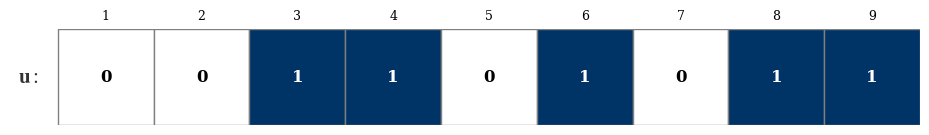

Reproduce this figure in Python. (Note: this script raises an exception after producing the figure.)
import matplotlib.pyplot as plt
import matplotlib.patches as patches
import numpy as np

plt.rcParams['font.family'] = 'serif'
plt.rcParams['font.serif'] = ['Cambria Math', 'Cambria', 'Times New Roman', 'DejaVu Serif', 'serif']
plt.rcParams['axes.unicode_minus'] = False 
plt.rcParams['mathtext.fontset'] = 'stix' 

def delete_bit(u, index_1based):
    if index_1based < 1 or index_1based > len(u): return u
    return u[:index_1based-1] + u[index_1based:]

def delete_burst(u, start_index_1based, length):
    if start_index_1based < 1: return u
    start = start_index_1based - 1
    return u[:start] + u[start + length:]

def sticky_insertion(u, index_1based, length=1):
    if index_1based < 1 or index_1based > len(u): return u
    idx = index_1based - 1
    bit = u[idx]
    return u[:idx+1] + [bit]*length + u[idx+1:]

def find_first_diff(seq1, seq2):
    limit = min(len(seq1), len(seq2))
    for i in range(limit):
        if seq1[i] != seq2[i]: return i + 1
    if len(seq1) != len(seq2): return limit + 1
    return -1

def plot_with_highlights(sequences, labels, highlights, title, filename):
    valid_seqs = [s for s in sequences if s is not None]
    if not valid_seqs: return
    max_len = max(len(s) for s in valid_seqs)
    n_rows = len(sequences)
    
    fig, ax = plt.subplots(figsize=(14, n_rows * 0.8 + 1.5))
    
    for r, seq in enumerate(sequences):
        y = n_rows - 1 - r
        label_text = labels[r] if labels[r] is not None else ""
        ax.text(-0.2, y + 0.5, label_text, va='center', ha='right', fontsize=15, fontweight='bold', color='#333333')
        
        if seq is None: continue
        for c in range(max_len):
            if c < len(seq):
                val = seq[c]
                facecolor = '#003366' if val == 1 else '#ffffff'
                textcolor = 'white' if val == 1 else 'black'
                edgecolor = 'gray'
                rect = patches.Rectangle((c, y), 1, 1, linewidth=1, edgecolor=edgecolor, facecolor=facecolor)
                ax.add_patch(rect)
                ax.text(c + 0.5, y + 0.5, str(val), va='center', ha='center', color=textcolor, fontsize=12, fontweight='bold')
    
    for h in highlights:
        r, c = h['row'], h['col']
        if r >= len(sequences) or sequences[r] is None: continue
        y = n_rows - 1 - r
        rect = patches.Rectangle((c, y), 1, 1, linewidth=h.get('lw', 3), edgecolor=h.get('color', 'red'), facecolor='none', zorder=10)
        ax.add_patch(rect)

    ax.set_xlim(-0.5, max_len)
    ax.set_ylim(0, n_rows)
    ax.set_aspect('equal')
    ax.axis('off')
    
    for c in range(max_len):
        ax.text(c + 0.5, n_rows + 0.1, str(c + 1), ha='center', fontsize=9, color='black')
    
    plt.subplots_adjust(left=0.25)
    plt.savefig(filename, bbox_inches='tight', dpi=300)
    plt.close()

def visualize_ex1_step():
    plot_with_highlights([[0,0,1,1,0,1,0,1,1]], [r"$\mathbf{u}:$"], [], "", "step_img/ex1_step.png")

def visualize_ex2_step():
    u = [0,0,1,1,0,1,0,1,1]
    u_d4 = delete_bit(u, 4)
    u_multi = u.copy()
    for idx in sorted([4, 7, 9], reverse=True):
        u_multi = delete_bit(u_multi, idx)
    u_burst = delete_burst(u, 3, 4) 

    seqs = [u, u_d4, u_multi, u_burst]
    labels = [r"$\mathbf{u}:$", r"$\mathbf{u}(\delta_4):$", r"$\mathbf{u}(\delta_{\{4,7,9\}}):$", r"$\mathbf{u}(\delta_{[3,4]}):$"]
    
    hlights = [
        {'row': 1, 'col': 3},
        {'row': 2, 'col': 3}, {'row': 2, 'col': 6}, {'row': 2, 'col': 8},
        {'row': 3, 'col': 2}, {'row': 3, 'col': 3}, {'row': 3, 'col': 4}, {'row': 3, 'col': 5}
    ]
    plot_with_highlights(seqs, labels, hlights, "", "step_img/ex2_step.png")

def visualize_ex3_step():
    u = [0,0,1,1,0,1,0,1,1]
    h1, h2, h3 = delete_bit(u, 3), delete_bit(u, 5), delete_bit(u, 7)
    labels = [r"$\mathbf{u}:$", r"$\text{Head}_1:$", r"$\text{Head}_2:$", r"$\text{Head}_3:$"]
    hlights = [{'row': 1, 'col': 2}, {'row': 2, 'col': 4}, {'row': 3, 'col': 6}]
    plot_with_highlights([u, h1, h2, h3], labels, hlights, "", "step_img/ex3_step.png")

def visualize_ex4_step():
    c = [0,0,1,1,0,1,0,1,1]
    c1, c2 = delete_bit(c, 3), delete_bit(c, 6)
    j1 = find_first_diff(c1, c2)
    decoded = c2[:j1] + c1[j1-1:]
    labels = [r"$\text{Origin}:$", r"$\mathbf{c}_1:$", r"$\mathbf{c}_2:$", None, r"$\text{Decode Result}:$"]
    hlights = [{'row': 1, 'col': j1-1}, {'row': 2, 'col': j1-1}, {'row': 4, 'col': j1-1, 'color': 'green'}]
    plot_with_highlights([c, c1, c2, None, decoded], labels, hlights, "", "step_img/ex4_step.png")

def visualize_ex5_step():
    c = [0,0,1,1,0,1,1,0,1,1]
    c1, c2 = delete_burst(c, 3, 2), delete_burst(c, 6, 2)
    j1 = find_first_diff(c1, c2)
    decoded = c2[:j1+1] + c1[j1-1:]
    labels = [r"$\text{Origin}:$", r"$\mathbf{c}_1:$", r"$\mathbf{c}_2:$", None, r"$\text{Decode Result}:$"]
    hlights = [{'row': 1, 'col': 2}, {'row': 2, 'col': 2}, {'row': 4, 'col': 2, 'color': 'green'}, {'row': 4, 'col': 3, 'color': 'green'}]
    plot_with_highlights([c, c1, c2, None, decoded], labels, hlights, "", "step_img/ex5_step.png")

def visualize_ex6_step():
    c = [0,0,1,1,0,1,1,0,1,1,1,0,0,1]
    c1 = delete_bit(delete_bit(list(c), 5), 3)
    c2 = delete_bit(delete_bit(list(c), 9), 7)
    c3 = delete_bit(delete_bit(list(c), 13), 11)
    j1, j2 = find_first_diff(c1, c2), find_first_diff(c2, c3)
    c_delta_12, c_delta_23 = c2[:j1] + c1[j1-1:], c3[:j2] + c2[j2-1:]
    j3 = find_first_diff(c_delta_12, c_delta_23)
    decoded = c_delta_23[:j3] + c_delta_12[j3-1:]
    labels = [r"$\text{Origin}:$", r"$\mathbf{c}_1:$", r"$\mathbf{c}_2:$", r"$\mathbf{c}_3:$", None, r"$\text{Merge } \mathbf{c}_1, \mathbf{c}_2:$", r"$\text{Merge } \mathbf{c}_2, \mathbf{c}_3:$", None, r"$\text{Decode Result}:$"]
    hlights = [{'row': 5, 'col': j1-1, 'color': 'green'}, {'row': 6, 'col': j2-1, 'color': 'green'}, {'row': 8, 'col': j3-1, 'color': 'green'}]
    plot_with_highlights([c, c1, c2, c3, None, c_delta_12, c_delta_23, None, decoded], labels, hlights, "", "step_img/ex6_step.png")

def visualize_ex7_step():
    u = [0,0,1,1,0,1,1]
    u_g4_3 = sticky_insertion(u, 4, 3)
    u_temp = sticky_insertion(u, 4, 2)
    u_multi = sticky_insertion(u_temp, 1, 1)
    
    labels = [r"$\mathbf{u}:$", r"$\mathbf{u}(\gamma_{[4,3]}):$", r"$\mathbf{u}(\gamma_{\{ [1,1], [4,2] \}}):$"]
    
    hlights = [
        {'row': 1, 'col': 4, 'color': 'green'}, {'row': 1, 'col': 5, 'color': 'green'}, {'row': 1, 'col': 6, 'color': 'green'},
        {'row': 2, 'col': 1, 'color': 'green'}, 
        {'row': 2, 'col': 5, 'color': 'green'}, {'row': 2, 'col': 6, 'color': 'green'}
    ]
    plot_with_highlights([u, u_g4_3, u_multi], labels, hlights, "", "step_img/ex7_step.png")

def visualize_ex8_step():
    c = [1,0,1,1,0,0,0,1,1,0,1,1,1,0,1,1,0,0,1,0]
    c1, c2, c3 = sticky_insertion(delete_bit(c, 5), 2, 1), sticky_insertion(delete_bit(c, 12), 9, 1), sticky_insertion(delete_bit(c, 19), 16, 1)
    j1 = 3; bit_to_insert = c2[j1-1]; c_test = c1[:j1-1] + [bit_to_insert] + c1[j1-1:]; j2 = find_first_diff(c_test, c2)
    c_double_1, c_corrected_1, c_delta_12 = delete_bit(c_test, j2), delete_bit(c1, j1), delete_bit(c, 12)
    j_step = find_first_diff(c_corrected_1, c_delta_12); decoded = c_delta_12[:j_step] + c_corrected_1[j_step-1:]
    seqs = [c, c1, c2, c3, None, c_test, None, c_corrected_1, c_delta_12, decoded]
    labels = [r"$\text{Origin}:$", r"$\mathbf{c}_1:$", r"$\mathbf{c}_2:$", r"$\mathbf{c}_3:$", None, r"$\text{Insert } 1 \text{ at index } 3:$", None, r"$\text{Delete bit at index } 3:$", r"$\text{Head Alignment}:$", r"$\text{Decode Result}:$"]
    hlights = [{'row': 1, 'col': 2, 'color': 'red'}, {'row': 5, 'col': 2, 'color': 'orange', 'lw': 4}, {'row': 7, 'col': 2, 'color': 'green'}, {'row': 8, 'col': 4, 'color': 'green'}, {'row': 9, 'col': 4, 'color': 'green'}]
    plot_with_highlights(seqs, labels, hlights, "", "step_img/ex8_step.png")

def visualize_ex9_step():
    c = [0,0,1,1,0,1,1,0,1,1,1,0,0,1]
    c1, c2 = [0,0,0,1,1,1,0,1,1,1,0,0,1], [0,0,1,1,0,1,1,0,0,1,0,0,1]
    t, j1 = 6, find_first_diff(c1, c2)
    c_1 = list(c1); c_1[j1-1] = 1 - c_1[j1-1]; c_2 = list(c2); idx_2 = j1 + t - 1; c_2[idx_2] = 1 - c_2[idx_2]
    j2 = find_first_diff(c_1, c_2); decoded = c_2[:j2] + c_1[j2-1:]
    labels = [r"$\text{Origin}:$", r"$\mathbf{c}_1:$", r"$\mathbf{c}_2:$", None, r"$\text{Flip } \mathbf{c}_1 \text{ at } j_1:$", r"$\text{Flip } \mathbf{c}_2 \text{ at } j_1+t:$", None, r"$\text{Decode Result}:$"]
    hlights = [{'row': 1, 'col': 2, 'color': 'red'}, {'row': 2, 'col': 2, 'color': 'red'}, {'row': 4, 'col': 2, 'color': 'green'}, {'row': 5, 'col': 8, 'color': 'green'}, {'row': 7, 'col': 2, 'color': 'green'}]
    plot_with_highlights([c, c1, c2, None, c_1, c_2, None, decoded], labels, hlights, "", "step_img/ex9_step.png")

if __name__ == "__main__":
    funcs = [visualize_ex1_step, visualize_ex2_step, visualize_ex3_step, visualize_ex4_step, 
             visualize_ex5_step, visualize_ex6_step, visualize_ex7_step, visualize_ex8_step, visualize_ex9_step]
    for f in funcs: f()